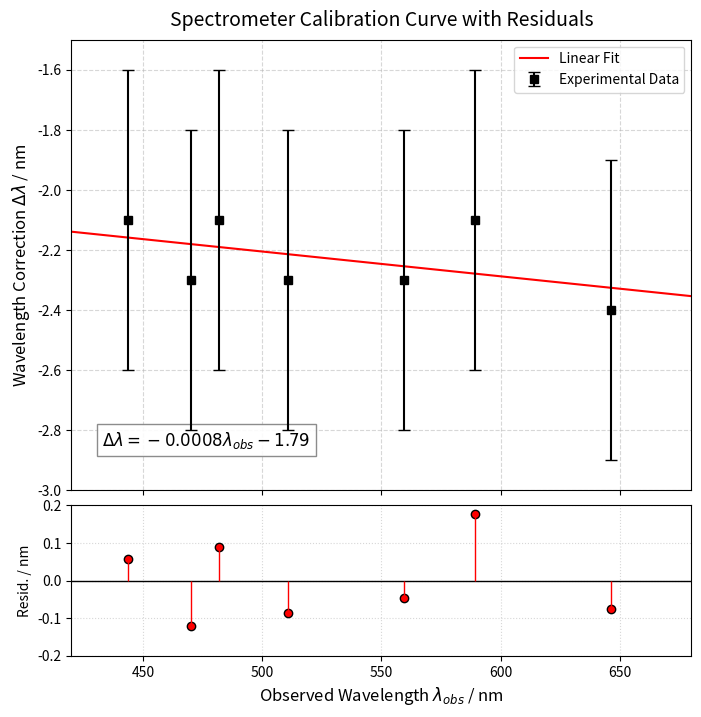

Write Python code to recreate this figure.
import matplotlib.pyplot as plt
import numpy as np

def generate_calibration_from_handwriting():
    # --- DATA FROM IMAGE ---
    # Observed values (Right column in your subtraction)
    lambda_obs = np.array([443.6, 470.1, 482.1, 510.9, 559.3, 589.1, 646.2])
    
    # True values (Left column in your subtraction)
    # Using standard Cd/Kr lines: 441.5, 467.8, 480.0, 508.6, 557.0, 587.0, 643.8
    lambda_true = np.array([441.5, 467.8, 480.0, 508.6, 557.0, 587.0, 643.8])
    
    # Calculate Delta Lambda (True - Obs)
    # This will result in negative values (-2.1 to -2.4) based on your notes
    delta_lambda = lambda_true - lambda_obs
    
    # Uncertainty
    y_err = [0.5] * len(lambda_obs)

    # --- FITTING (Linear) ---
    coeffs = np.polyfit(lambda_obs, delta_lambda, 1)
    poly_fit = np.poly1d(coeffs)
    
    x_range = np.linspace(420, 680, 100)
    y_fit = poly_fit(x_range)
    
    # Residuals
    residuals = delta_lambda - poly_fit(lambda_obs)

    # --- PLOTTING ---
    fig, (ax1, ax2) = plt.subplots(2, 1, figsize=(8, 8), sharex=True, 
                                   gridspec_kw={'height_ratios': [3, 1], 'hspace': 0.05})

    # TOP PANEL
    ax1.errorbar(lambda_obs, delta_lambda, yerr=y_err, fmt='ks', capsize=4, 
                 label='Experimental Data', zorder=5)
    ax1.plot(x_range, y_fit, 'r-', label='Linear Fit', linewidth=1.5)

    # Equation Label
    # Note: Coefficients will be small negative or positive depending on slope
    equation = f"$\Delta\lambda = {coeffs[0]:.4f} \lambda_{{obs}} {coeffs[1]:+.2f}$"
    ax1.text(0.05, 0.1, equation, transform=ax1.transAxes, fontsize=12,
             bbox=dict(facecolor='white', edgecolor='gray', alpha=0.9))

    ax1.set_ylabel("Wavelength Correction $\Delta\lambda$ / nm", fontsize=12)
    ax1.set_title("Spectrometer Calibration Curve with Residuals", fontsize=14, pad=10)
    ax1.grid(True, linestyle='--', alpha=0.5)
    ax1.legend(loc='upper right')
    
    # Adjust Y-limits for negative values
    ax1.set_ylim(-3.0, -1.5)

    # BOTTOM PANEL (Residuals)
    ax2.axhline(0, color='black', linestyle='-', linewidth=1)
    ax2.plot(lambda_obs, residuals, 'ro', markersize=6, markeredgecolor='black')
    ax2.vlines(lambda_obs, 0, residuals, colors='red', linewidth=1)
    
    ax2.set_ylabel("Resid. / nm", fontsize=10)
    ax2.set_xlabel("Observed Wavelength $\lambda_{obs}$ / nm", fontsize=12)
    ax2.set_ylim(-0.2, 0.2)
    ax2.grid(True, linestyle=':', alpha=0.5)
    ax2.set_xlim(420, 680)

    plt.tight_layout()
    plt.savefig('P204_Calibration_Handwritten_7Points.png', dpi=300)
    print("Plot saved to P204_Calibration_Handwritten_7Points.png")

if __name__ == "__main__":
    generate_calibration_from_handwriting()
